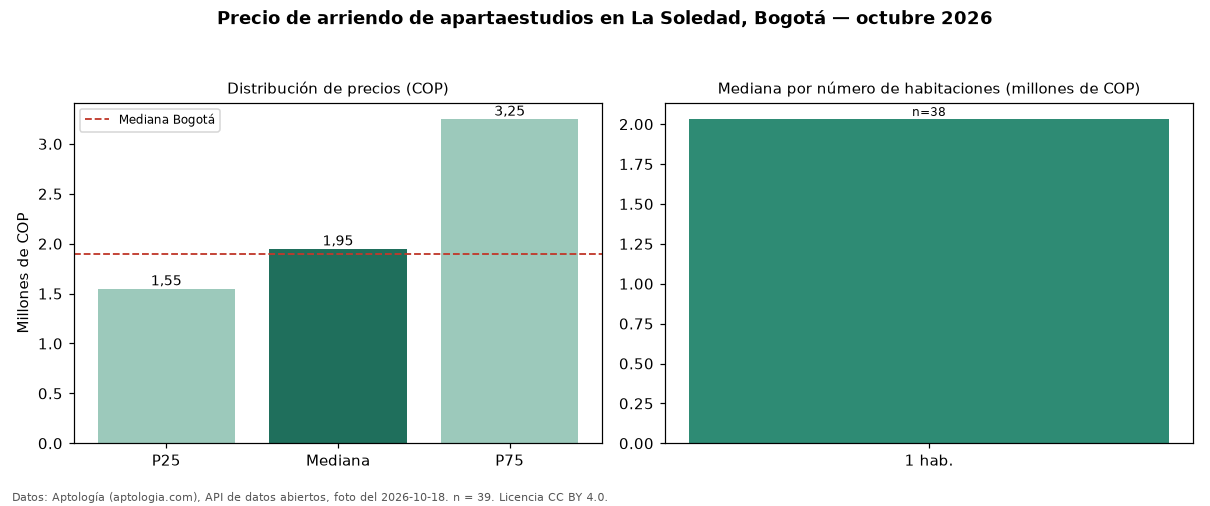

The file beside this chart, header and first rows:
seccion, metrica, valor_cop, n
precio, p25, 1550000, 39
precio, mediana, 1950000, 39
precio, p75, 3250000, 39
precio, minimo, 1100000, 39
precio, maximo, 3900000, 39
parqueadero, avisos_con_parqueadero, 11, 39
parqueadero, mediana_con_parqueadero, 2115000, 11
habitaciones, 1, 2032500, 38
ciudad, mediana_ciudad, 1900000, 
fuente, fecha_foto, 2026-10-18, 
fuente, atribucion, https://www.aptologia.com/apartaestudios…, 
